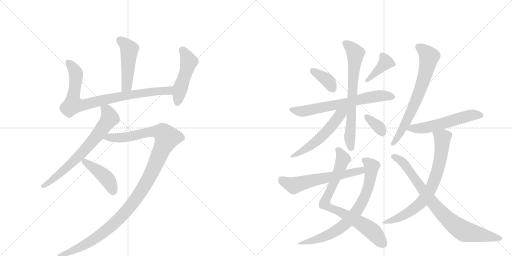
t = 0.00 s
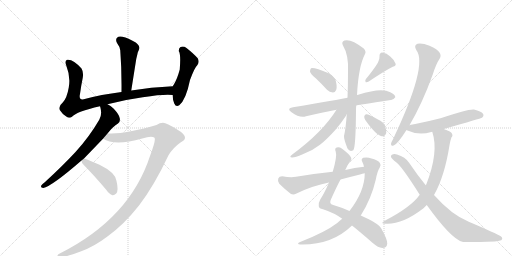
t = 2.91 s
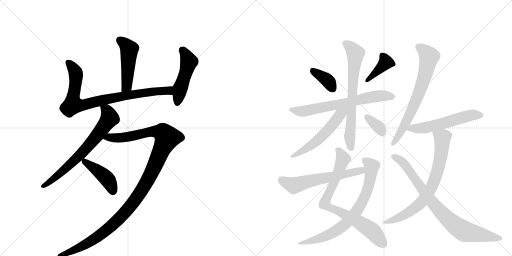
t = 5.81 s
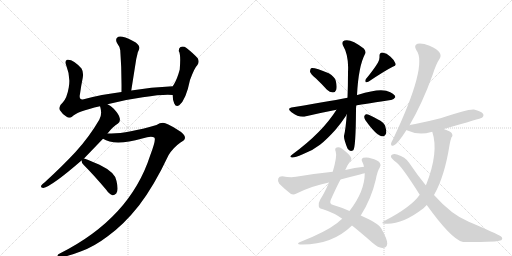
t = 8.72 s
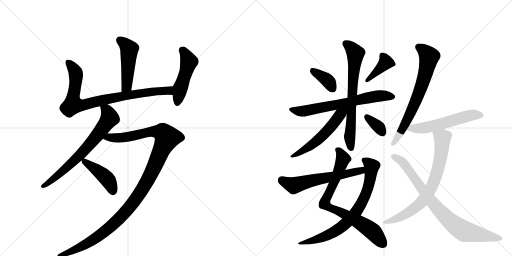
t = 11.63 s
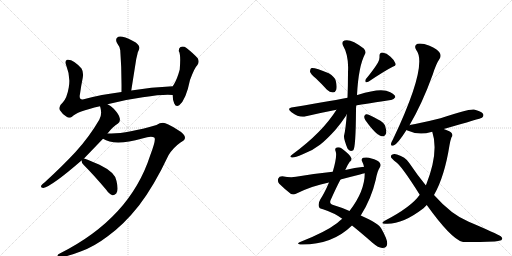
t = 14.53 s

The animated SVG that drew these frames (rendered in a browser with its animation timeline set to each time). Animation: 19 CSS @keyframes rules; one cycle of 14.53 s.

<svg version="1.1" viewBox="0 0 2048 1024" xmlns="http://www.w3.org/2000/svg">
  <g stroke="lightgray" stroke-dasharray="1,1" stroke-width="1" transform="scale(4, 4)">
    <line x1="0" y1="0" x2="256" y2="256"></line>
    <line x1="256" y1="0" x2="0" y2="256"></line>
    <line x1="128" y1="0" x2="128" y2="256"></line>
    <line x1="0" y1="128" x2="256" y2="128"></line>
    <line x1="256" y1="0" x2="512" y2="256"></line>
    <line x1="512" y1="0" x2="256" y2="256"></line>
    <line x1="384" y1="0" x2="384" y2="256"></line>
    <line x1="256" y1="128" x2="512" y2="128"></line>
  </g>
<g transform="scale(1, -1) translate(0, -850)">
   <style type="text/css">
    @keyframes keyframes0 {
      from {
       stroke: black;
       stroke-dashoffset: 477;
       stroke-width: 128;
       }
       61% {
       animation-timing-function: step-end;
       stroke: black;
       stroke-dashoffset: 0;
       stroke-width: 128;
       }
       to {
       stroke: black;
       stroke-width: 1024;
       }
       }
       #make-me-a-hanzi-animation-0 {
         animation: keyframes0 0.638184s both;
         animation-delay: 0.000000s;
         animation-timing-function: linear;
       }
    @keyframes keyframes1 {
      from {
       stroke: black;
       stroke-dashoffset: 839;
       stroke-width: 128;
       }
       73% {
       animation-timing-function: step-end;
       stroke: black;
       stroke-dashoffset: 0;
       stroke-width: 128;
       }
       to {
       stroke: black;
       stroke-width: 1024;
       }
       }
       #make-me-a-hanzi-animation-1 {
         animation: keyframes1 0.932780s both;
         animation-delay: 0.638184s;
         animation-timing-function: linear;
       }
    @keyframes keyframes2 {
      from {
       stroke: black;
       stroke-dashoffset: 480;
       stroke-width: 128;
       }
       61% {
       animation-timing-function: step-end;
       stroke: black;
       stroke-dashoffset: 0;
       stroke-width: 128;
       }
       to {
       stroke: black;
       stroke-width: 1024;
       }
       }
       #make-me-a-hanzi-animation-2 {
         animation: keyframes2 0.640625s both;
         animation-delay: 1.570964s;
         animation-timing-function: linear;
       }
    @keyframes keyframes3 {
      from {
       stroke: black;
       stroke-dashoffset: 696;
       stroke-width: 128;
       }
       69% {
       animation-timing-function: step-end;
       stroke: black;
       stroke-dashoffset: 0;
       stroke-width: 128;
       }
       to {
       stroke: black;
       stroke-width: 1024;
       }
       }
       #make-me-a-hanzi-animation-3 {
         animation: keyframes3 0.816406s both;
         animation-delay: 2.211589s;
         animation-timing-function: linear;
       }
    @keyframes keyframes4 {
      from {
       stroke: black;
       stroke-dashoffset: 1179;
       stroke-width: 128;
       }
       79% {
       animation-timing-function: step-end;
       stroke: black;
       stroke-dashoffset: 0;
       stroke-width: 128;
       }
       to {
       stroke: black;
       stroke-width: 1024;
       }
       }
       #make-me-a-hanzi-animation-4 {
         animation: keyframes4 1.209473s both;
         animation-delay: 3.027995s;
         animation-timing-function: linear;
       }
    @keyframes keyframes5 {
      from {
       stroke: black;
       stroke-dashoffset: 429;
       stroke-width: 128;
       }
       58% {
       animation-timing-function: step-end;
       stroke: black;
       stroke-dashoffset: 0;
       stroke-width: 128;
       }
       to {
       stroke: black;
       stroke-width: 1024;
       }
       }
       #make-me-a-hanzi-animation-5 {
         animation: keyframes5 0.599121s both;
         animation-delay: 4.237467s;
         animation-timing-function: linear;
       }
    @keyframes keyframes6 {
      from {
       stroke: black;
       stroke-dashoffset: 370;
       stroke-width: 128;
       }
       55% {
       animation-timing-function: step-end;
       stroke: black;
       stroke-dashoffset: 0;
       stroke-width: 128;
       }
       to {
       stroke: black;
       stroke-width: 1024;
       }
       }
       #make-me-a-hanzi-animation-6 {
         animation: keyframes6 0.551107s both;
         animation-delay: 4.836589s;
         animation-timing-function: linear;
       }
    @keyframes keyframes7 {
      from {
       stroke: black;
       stroke-dashoffset: 391;
       stroke-width: 128;
       }
       56% {
       animation-timing-function: step-end;
       stroke: black;
       stroke-dashoffset: 0;
       stroke-width: 128;
       }
       to {
       stroke: black;
       stroke-width: 1024;
       }
       }
       #make-me-a-hanzi-animation-7 {
         animation: keyframes7 0.568197s both;
         animation-delay: 5.387695s;
         animation-timing-function: linear;
       }
    @keyframes keyframes8 {
      from {
       stroke: black;
       stroke-dashoffset: 667;
       stroke-width: 128;
       }
       68% {
       animation-timing-function: step-end;
       stroke: black;
       stroke-dashoffset: 0;
       stroke-width: 128;
       }
       to {
       stroke: black;
       stroke-width: 1024;
       }
       }
       #make-me-a-hanzi-animation-8 {
         animation: keyframes8 0.792806s both;
         animation-delay: 5.955892s;
         animation-timing-function: linear;
       }
    @keyframes keyframes9 {
      from {
       stroke: black;
       stroke-dashoffset: 697;
       stroke-width: 128;
       }
       69% {
       animation-timing-function: step-end;
       stroke: black;
       stroke-dashoffset: 0;
       stroke-width: 128;
       }
       to {
       stroke: black;
       stroke-width: 1024;
       }
       }
       #make-me-a-hanzi-animation-9 {
         animation: keyframes9 0.817220s both;
         animation-delay: 6.748698s;
         animation-timing-function: linear;
       }
    @keyframes keyframes10 {
      from {
       stroke: black;
       stroke-dashoffset: 541;
       stroke-width: 128;
       }
       64% {
       animation-timing-function: step-end;
       stroke: black;
       stroke-dashoffset: 0;
       stroke-width: 128;
       }
       to {
       stroke: black;
       stroke-width: 1024;
       }
       }
       #make-me-a-hanzi-animation-10 {
         animation: keyframes10 0.690267s both;
         animation-delay: 7.565918s;
         animation-timing-function: linear;
       }
    @keyframes keyframes11 {
      from {
       stroke: black;
       stroke-dashoffset: 344;
       stroke-width: 128;
       }
       53% {
       animation-timing-function: step-end;
       stroke: black;
       stroke-dashoffset: 0;
       stroke-width: 128;
       }
       to {
       stroke: black;
       stroke-width: 1024;
       }
       }
       #make-me-a-hanzi-animation-11 {
         animation: keyframes11 0.529948s both;
         animation-delay: 8.256185s;
         animation-timing-function: linear;
       }
    @keyframes keyframes12 {
      from {
       stroke: black;
       stroke-dashoffset: 779;
       stroke-width: 128;
       }
       72% {
       animation-timing-function: step-end;
       stroke: black;
       stroke-dashoffset: 0;
       stroke-width: 128;
       }
       to {
       stroke: black;
       stroke-width: 1024;
       }
       }
       #make-me-a-hanzi-animation-12 {
         animation: keyframes12 0.883952s both;
         animation-delay: 8.786133s;
         animation-timing-function: linear;
       }
    @keyframes keyframes13 {
      from {
       stroke: black;
       stroke-dashoffset: 746;
       stroke-width: 128;
       }
       71% {
       animation-timing-function: step-end;
       stroke: black;
       stroke-dashoffset: 0;
       stroke-width: 128;
       }
       to {
       stroke: black;
       stroke-width: 1024;
       }
       }
       #make-me-a-hanzi-animation-13 {
         animation: keyframes13 0.857096s both;
         animation-delay: 9.670085s;
         animation-timing-function: linear;
       }
    @keyframes keyframes14 {
      from {
       stroke: black;
       stroke-dashoffset: 594;
       stroke-width: 128;
       }
       66% {
       animation-timing-function: step-end;
       stroke: black;
       stroke-dashoffset: 0;
       stroke-width: 128;
       }
       to {
       stroke: black;
       stroke-width: 1024;
       }
       }
       #make-me-a-hanzi-animation-14 {
         animation: keyframes14 0.733398s both;
         animation-delay: 10.527181s;
         animation-timing-function: linear;
       }
    @keyframes keyframes15 {
      from {
       stroke: black;
       stroke-dashoffset: 691;
       stroke-width: 128;
       }
       69% {
       animation-timing-function: step-end;
       stroke: black;
       stroke-dashoffset: 0;
       stroke-width: 128;
       }
       to {
       stroke: black;
       stroke-width: 1024;
       }
       }
       #make-me-a-hanzi-animation-15 {
         animation: keyframes15 0.812337s both;
         animation-delay: 11.260579s;
         animation-timing-function: linear;
       }
    @keyframes keyframes16 {
      from {
       stroke: black;
       stroke-dashoffset: 556;
       stroke-width: 128;
       }
       64% {
       animation-timing-function: step-end;
       stroke: black;
       stroke-dashoffset: 0;
       stroke-width: 128;
       }
       to {
       stroke: black;
       stroke-width: 1024;
       }
       }
       #make-me-a-hanzi-animation-16 {
         animation: keyframes16 0.702474s both;
         animation-delay: 12.072917s;
         animation-timing-function: linear;
       }
    @keyframes keyframes17 {
      from {
       stroke: black;
       stroke-dashoffset: 726;
       stroke-width: 128;
       }
       70% {
       animation-timing-function: step-end;
       stroke: black;
       stroke-dashoffset: 0;
       stroke-width: 128;
       }
       to {
       stroke: black;
       stroke-width: 1024;
       }
       }
       #make-me-a-hanzi-animation-17 {
         animation: keyframes17 0.840820s both;
         animation-delay: 12.775391s;
         animation-timing-function: linear;
       }
    @keyframes keyframes18 {
      from {
       stroke: black;
       stroke-dashoffset: 818;
       stroke-width: 128;
       }
       73% {
       animation-timing-function: step-end;
       stroke: black;
       stroke-dashoffset: 0;
       stroke-width: 128;
       }
       to {
       stroke: black;
       stroke-width: 1024;
       }
       }
       #make-me-a-hanzi-animation-18 {
         animation: keyframes18 0.915690s both;
         animation-delay: 13.616211s;
         animation-timing-function: linear;
       }
</style>
<path d="M 525 488 L 545 614 Q 549 630 551 640 Q 555 649 557 655 Q 561 665 543 680 Q 512 698 490 703 Q 475 707 468 699 Q 461 692 468 678 Q 480 662 481 649 Q 487 573 486 482 C 486 452 520 458 525 488 Z" fill="lightgray"></path> 
<path d="M 430 433 Q 497 451 571 461 Q 656 474 690 470 C 720 469 721 507 691 505 Q 603 501 525 488 L 486 482 Q 405 472 335 453 Q 314 449 320 474 Q 324 505 331 539 Q 335 561 326 576 Q 292 615 268 611 Q 258 607 265 588 Q 283 543 275 500 Q 268 458 251 440 Q 232 424 239 410 Q 249 394 265 384 Q 278 375 288 383 Q 306 404 400 425 L 430 433 Z" fill="lightgray"></path> 
<path d="M 690 470 Q 691 451 697 436 Q 704 420 717 429 Q 744 451 760 530 Q 779 581 789 589 Q 799 602 791 617 Q 775 635 746 658 Q 734 667 722 662 Q 715 659 715 646 Q 724 634 719 572 Q 709 535 696 513 Q 693 510 691 505 L 690 470 Z" fill="lightgray"></path> 
<path d="M 336 216 L 412 295 L 430 316 Q 452 344 472 356 Q 482 363 479 377 Q 478 390 455 415 Q 442 428 430 433 C 404 448 393 454 400 425 Q 401 422 402 418 Q 409 391 397 371 Q 357 302 302 242 Q 248 184 179 121 Q 169 114 165 108 Q 161 98 173 98 Q 206 104 326 208 L 336 216 Z" fill="lightgray"></path> 
<path d="M 412 295 Q 458 265 569 296 Q 605 308 617 300 Q 626 294 601 229 Q 520 -23 239 -164 Q 229 -168 230 -174 Q 231 -178 239 -179 Q 266 -178 325 -155 Q 377 -136 431 -95 Q 495 -49 556 28 Q 616 106 674 229 Q 693 260 722 280 Q 740 289 740 299 Q 740 314 707 333 Q 667 358 652 359 Q 639 359 626 350 Q 511 317 446 316 Q 437 317 430 316 C 400 316 384 306 412 295 Z" fill="lightgray"></path> 
<path d="M 326 208 Q 326 198 335 190 Q 375 150 424 92 Q 437 73 450 69 Q 457 68 465 76 Q 475 88 466 126 Q 462 160 398 191 Q 358 209 336 216 C 324 220 324 220 326 208 Z" fill="lightgray"></path> 
<path d="M 1264 536 Q 1286 515 1308 491 Q 1318 481 1332 480 Q 1341 480 1345 491 Q 1349 503 1343 527 Q 1339 543 1315 557 Q 1257 581 1244 577 Q 1240 573 1240 563 Q 1243 553 1264 536 Z" fill="lightgray"></path> 
<path d="M 1512 600 Q 1496 573 1463 533 Q 1459 527 1463 521 Q 1469 520 1475 524 Q 1539 567 1571 583 Q 1586 587 1582 596 Q 1578 609 1562 623 Q 1547 638 1529 640 Q 1517 639 1518 624 Q 1519 614 1512 600 Z" fill="lightgray"></path> 
<path d="M 1425 428 Q 1428 429 1563 450 Q 1573 449 1581 461 Q 1582 471 1561 481 Q 1527 502 1433 471 Q 1430 471 1428 470 L 1390 459 Q 1356 452 1172 421 Q 1144 417 1166 401 Q 1199 377 1224 385 Q 1279 398 1346 411 L 1425 428 Z" fill="lightgray"></path> 
<path d="M 1387 393 Q 1383 335 1376 306 Q 1375 294 1390 256 Q 1399 241 1413 249 Q 1423 258 1424 410 Q 1424 419 1425 428 L 1428 470 Q 1434 585 1460 634 Q 1466 643 1455 656 Q 1404 696 1378 688 Q 1365 684 1371 670 Q 1396 628 1392 562 Q 1392 505 1390 459 L 1387 393 Z" fill="lightgray"></path> 
<path d="M 1346 411 Q 1289 320 1169 232 Q 1154 222 1168 220 Q 1178 219 1211 233 Q 1248 246 1280 271 Q 1308 293 1342 331 Q 1367 361 1384 387 Q 1385 391 1387 393 C 1405 426 1379 462 1346 411 Z" fill="lightgray"></path> 
<path d="M 1461 370 Q 1504 309 1527 305 Q 1539 302 1545 318 Q 1546 330 1540 348 Q 1533 363 1512 372 Q 1481 390 1467 393 Q 1460 394 1457 385 Q 1456 378 1461 370 Z" fill="lightgray"></path> 
<path d="M 1381 170 Q 1390 191 1399 203 Q 1408 210 1405 218 Q 1401 231 1367 256 Q 1357 263 1347 260 Q 1337 257 1343 243 Q 1349 225 1331 163 L 1316 120 Q 1298 78 1281 52 Q 1272 36 1275 25 Q 1276 16 1292 13 Q 1338 -2 1369 -25 L 1408 -52 Q 1442 -79 1491 -122 Q 1513 -141 1529 -142 Q 1548 -142 1549 -124 Q 1549 -106 1525 -64 Q 1515 -43 1443 -12 L 1398 6 Q 1361 22 1333 30 Q 1314 34 1324 53 Q 1346 102 1362 132 L 1381 170 Z" fill="lightgray"></path> 
<path d="M 1369 -25 Q 1359 -32 1349 -42 Q 1301 -79 1198 -119 Q 1185 -126 1201 -128 Q 1327 -131 1408 -52 L 1443 -12 Q 1485 54 1503 131 Q 1510 168 1519 180 Q 1526 190 1519 199 Q 1509 211 1486 216 Q 1470 223 1453 219 Q 1443 215 1449 203 Q 1453 196 1456 183 L 1459 157 Q 1459 85 1398 6 L 1369 -25 Z" fill="lightgray"></path> 
<path d="M 1456 183 Q 1419 179 1381 170 L 1331 163 Q 1261 156 1184 143 Q 1163 139 1129 145 Q 1116 145 1113 136 Q 1109 124 1117 115 Q 1136 96 1164 74 Q 1174 70 1186 76 Q 1249 107 1316 120 L 1362 132 Q 1399 142 1440 152 Q 1449 155 1459 157 C 1488 164 1486 187 1456 183 Z" fill="lightgray"></path> 
<path d="M 1638 349 Q 1689 436 1731 552 Q 1744 594 1759 616 Q 1766 628 1758 640 Q 1751 652 1718 667 Q 1688 679 1670 675 Q 1654 669 1665 650 Q 1713 590 1572 293 Q 1565 281 1564 275 Q 1563 263 1576 269 Q 1591 275 1626 330 L 1638 349 Z" fill="lightgray"></path> 
<path d="M 1775 334 Q 1925 377 1928 379 Q 1937 386 1932 395 Q 1925 405 1896 412 Q 1874 415 1762 377 Q 1677 356 1639 350 Q 1638 350 1638 349 C 1609 341 1604 340 1626 330 Q 1627 330 1630 328 Q 1675 307 1725 322 Q 1726 323 1729 323 L 1775 334 Z" fill="lightgray"></path> 
<path d="M 1736 70 Q 1778 143 1798 269 Q 1802 291 1806 301 Q 1813 307 1807 317 Q 1803 324 1775 334 C 1747 345 1721 352 1729 323 Q 1756 242 1705 112 Q 1704 112 1703 109 L 1679 71 Q 1645 22 1539 -33 Q 1517 -46 1544 -45 Q 1610 -48 1694 17 L 1707 30 L 1736 70 Z" fill="lightgray"></path> 
<path d="M 1707 30 Q 1804 -105 1849 -117 Q 1862 -120 1979 -116 Q 1992 -115 2005 -111 Q 2014 -104 2003 -95 Q 1988 -85 1875 -37 Q 1806 -9 1736 70 L 1703 109 Q 1670 149 1637 198 Q 1621 223 1588 232 Q 1576 236 1566 230 Q 1560 223 1569 215 Q 1576 208 1582 203 Q 1604 190 1679 71 L 1707 30 Z" fill="lightgray"></path> 
      <clipPath id="make-me-a-hanzi-clip-0">
      <path d="M 525 488 L 545 614 Q 549 630 551 640 Q 555 649 557 655 Q 561 665 543 680 Q 512 698 490 703 Q 475 707 468 699 Q 461 692 468 678 Q 480 662 481 649 Q 487 573 486 482 C 486 452 520 458 525 488 Z" fill="lightgray"></path>
      </clipPath>
      <path clip-path="url(#make-me-a-hanzi-clip-0)" d="M 479 689 L 517 653 L 508 515 L 491 490 " fill="none" id="make-me-a-hanzi-animation-0" stroke-dasharray="349 698" stroke-linecap="round"></path>

      <clipPath id="make-me-a-hanzi-clip-1">
      <path d="M 430 433 Q 497 451 571 461 Q 656 474 690 470 C 720 469 721 507 691 505 Q 603 501 525 488 L 486 482 Q 405 472 335 453 Q 314 449 320 474 Q 324 505 331 539 Q 335 561 326 576 Q 292 615 268 611 Q 258 607 265 588 Q 283 543 275 500 Q 268 458 251 440 Q 232 424 239 410 Q 249 394 265 384 Q 278 375 288 383 Q 306 404 400 425 L 430 433 Z" fill="lightgray"></path>
      </clipPath>
      <path clip-path="url(#make-me-a-hanzi-clip-1)" d="M 273 601 L 303 560 L 292 431 L 343 432 L 521 471 L 622 485 L 668 488 L 686 476 " fill="none" id="make-me-a-hanzi-animation-1" stroke-dasharray="711 1422" stroke-linecap="round"></path>

      <clipPath id="make-me-a-hanzi-clip-2">
      <path d="M 690 470 Q 691 451 697 436 Q 704 420 717 429 Q 744 451 760 530 Q 779 581 789 589 Q 799 602 791 617 Q 775 635 746 658 Q 734 667 722 662 Q 715 659 715 646 Q 724 634 719 572 Q 709 535 696 513 Q 693 510 691 505 L 690 470 Z" fill="lightgray"></path>
      </clipPath>
      <path clip-path="url(#make-me-a-hanzi-clip-2)" d="M 730 649 L 755 604 L 709 438 " fill="none" id="make-me-a-hanzi-animation-2" stroke-dasharray="352 704" stroke-linecap="round"></path>

      <clipPath id="make-me-a-hanzi-clip-3">
      <path d="M 336 216 L 412 295 L 430 316 Q 452 344 472 356 Q 482 363 479 377 Q 478 390 455 415 Q 442 428 430 433 C 404 448 393 454 400 425 Q 401 422 402 418 Q 409 391 397 371 Q 357 302 302 242 Q 248 184 179 121 Q 169 114 165 108 Q 161 98 173 98 Q 206 104 326 208 L 336 216 Z" fill="lightgray"></path>
      </clipPath>
      <path clip-path="url(#make-me-a-hanzi-clip-3)" d="M 408 424 L 427 409 L 439 377 L 414 341 L 287 196 L 215 134 L 173 106 " fill="none" id="make-me-a-hanzi-animation-3" stroke-dasharray="568 1136" stroke-linecap="round"></path>

      <clipPath id="make-me-a-hanzi-clip-4">
      <path d="M 412 295 Q 458 265 569 296 Q 605 308 617 300 Q 626 294 601 229 Q 520 -23 239 -164 Q 229 -168 230 -174 Q 231 -178 239 -179 Q 266 -178 325 -155 Q 377 -136 431 -95 Q 495 -49 556 28 Q 616 106 674 229 Q 693 260 722 280 Q 740 289 740 299 Q 740 314 707 333 Q 667 358 652 359 Q 639 359 626 350 Q 511 317 446 316 Q 437 317 430 316 C 400 316 384 306 412 295 Z" fill="lightgray"></path>
      </clipPath>
      <path clip-path="url(#make-me-a-hanzi-clip-4)" d="M 420 297 L 497 300 L 623 325 L 652 318 L 668 299 L 585 118 L 540 49 L 488 -13 L 374 -109 L 294 -153 L 237 -171 " fill="none" id="make-me-a-hanzi-animation-4" stroke-dasharray="1051 2102" stroke-linecap="round"></path>

      <clipPath id="make-me-a-hanzi-clip-5">
      <path d="M 326 208 Q 326 198 335 190 Q 375 150 424 92 Q 437 73 450 69 Q 457 68 465 76 Q 475 88 466 126 Q 462 160 398 191 Q 358 209 336 216 C 324 220 324 220 326 208 Z" fill="lightgray"></path>
      </clipPath>
      <path clip-path="url(#make-me-a-hanzi-clip-5)" d="M 336 205 L 421 142 L 434 128 L 451 83 " fill="none" id="make-me-a-hanzi-animation-5" stroke-dasharray="301 602" stroke-linecap="round"></path>

      <clipPath id="make-me-a-hanzi-clip-6">
      <path d="M 1264 536 Q 1286 515 1308 491 Q 1318 481 1332 480 Q 1341 480 1345 491 Q 1349 503 1343 527 Q 1339 543 1315 557 Q 1257 581 1244 577 Q 1240 573 1240 563 Q 1243 553 1264 536 Z" fill="lightgray"></path>
      </clipPath>
      <path clip-path="url(#make-me-a-hanzi-clip-6)" d="M 1248 568 L 1307 531 L 1331 494 " fill="none" id="make-me-a-hanzi-animation-6" stroke-dasharray="242 484" stroke-linecap="round"></path>

      <clipPath id="make-me-a-hanzi-clip-7">
      <path d="M 1512 600 Q 1496 573 1463 533 Q 1459 527 1463 521 Q 1469 520 1475 524 Q 1539 567 1571 583 Q 1586 587 1582 596 Q 1578 609 1562 623 Q 1547 638 1529 640 Q 1517 639 1518 624 Q 1519 614 1512 600 Z" fill="lightgray"></path>
      </clipPath>
      <path clip-path="url(#make-me-a-hanzi-clip-7)" d="M 1572 593 L 1543 601 L 1468 527 " fill="none" id="make-me-a-hanzi-animation-7" stroke-dasharray="263 526" stroke-linecap="round"></path>

      <clipPath id="make-me-a-hanzi-clip-8">
      <path d="M 1425 428 Q 1428 429 1563 450 Q 1573 449 1581 461 Q 1582 471 1561 481 Q 1527 502 1433 471 Q 1430 471 1428 470 L 1390 459 Q 1356 452 1172 421 Q 1144 417 1166 401 Q 1199 377 1224 385 Q 1279 398 1346 411 L 1425 428 Z" fill="lightgray"></path>
      </clipPath>
      <path clip-path="url(#make-me-a-hanzi-clip-8)" d="M 1167 412 L 1196 405 L 1226 407 L 1485 462 L 1525 467 L 1571 462 " fill="none" id="make-me-a-hanzi-animation-8" stroke-dasharray="539 1078" stroke-linecap="round"></path>

      <clipPath id="make-me-a-hanzi-clip-9">
      <path d="M 1387 393 Q 1383 335 1376 306 Q 1375 294 1390 256 Q 1399 241 1413 249 Q 1423 258 1424 410 Q 1424 419 1425 428 L 1428 470 Q 1434 585 1460 634 Q 1466 643 1455 656 Q 1404 696 1378 688 Q 1365 684 1371 670 Q 1396 628 1392 562 Q 1392 505 1390 459 L 1387 393 Z" fill="lightgray"></path>
      </clipPath>
      <path clip-path="url(#make-me-a-hanzi-clip-9)" d="M 1380 677 L 1398 666 L 1422 637 L 1399 304 L 1405 256 " fill="none" id="make-me-a-hanzi-animation-9" stroke-dasharray="569 1138" stroke-linecap="round"></path>

      <clipPath id="make-me-a-hanzi-clip-10">
      <path d="M 1346 411 Q 1289 320 1169 232 Q 1154 222 1168 220 Q 1178 219 1211 233 Q 1248 246 1280 271 Q 1308 293 1342 331 Q 1367 361 1384 387 Q 1385 391 1387 393 C 1405 426 1379 462 1346 411 Z" fill="lightgray"></path>
      </clipPath>
      <path clip-path="url(#make-me-a-hanzi-clip-10)" d="M 1382 414 L 1321 339 L 1251 272 L 1172 226 " fill="none" id="make-me-a-hanzi-animation-10" stroke-dasharray="413 826" stroke-linecap="round"></path>

      <clipPath id="make-me-a-hanzi-clip-11">
      <path d="M 1461 370 Q 1504 309 1527 305 Q 1539 302 1545 318 Q 1546 330 1540 348 Q 1533 363 1512 372 Q 1481 390 1467 393 Q 1460 394 1457 385 Q 1456 378 1461 370 Z" fill="lightgray"></path>
      </clipPath>
      <path clip-path="url(#make-me-a-hanzi-clip-11)" d="M 1468 382 L 1517 340 L 1530 320 " fill="none" id="make-me-a-hanzi-animation-11" stroke-dasharray="216 432" stroke-linecap="round"></path>

      <clipPath id="make-me-a-hanzi-clip-12">
      <path d="M 1381 170 Q 1390 191 1399 203 Q 1408 210 1405 218 Q 1401 231 1367 256 Q 1357 263 1347 260 Q 1337 257 1343 243 Q 1349 225 1331 163 L 1316 120 Q 1298 78 1281 52 Q 1272 36 1275 25 Q 1276 16 1292 13 Q 1338 -2 1369 -25 L 1408 -52 Q 1442 -79 1491 -122 Q 1513 -141 1529 -142 Q 1548 -142 1549 -124 Q 1549 -106 1525 -64 Q 1515 -43 1443 -12 L 1398 6 Q 1361 22 1333 30 Q 1314 34 1324 53 Q 1346 102 1362 132 L 1381 170 Z" fill="lightgray"></path>
      </clipPath>
      <path clip-path="url(#make-me-a-hanzi-clip-12)" d="M 1351 250 L 1364 237 L 1372 214 L 1298 35 L 1471 -61 L 1532 -125 " fill="none" id="make-me-a-hanzi-animation-12" stroke-dasharray="651 1302" stroke-linecap="round"></path>

      <clipPath id="make-me-a-hanzi-clip-13">
      <path d="M 1369 -25 Q 1359 -32 1349 -42 Q 1301 -79 1198 -119 Q 1185 -126 1201 -128 Q 1327 -131 1408 -52 L 1443 -12 Q 1485 54 1503 131 Q 1510 168 1519 180 Q 1526 190 1519 199 Q 1509 211 1486 216 Q 1470 223 1453 219 Q 1443 215 1449 203 Q 1453 196 1456 183 L 1459 157 Q 1459 85 1398 6 L 1369 -25 Z" fill="lightgray"></path>
      </clipPath>
      <path clip-path="url(#make-me-a-hanzi-clip-13)" d="M 1456 210 L 1487 184 L 1483 144 L 1463 72 L 1428 6 L 1387 -41 L 1341 -75 L 1274 -106 L 1209 -120 " fill="none" id="make-me-a-hanzi-animation-13" stroke-dasharray="618 1236" stroke-linecap="round"></path>

      <clipPath id="make-me-a-hanzi-clip-14">
      <path d="M 1456 183 Q 1419 179 1381 170 L 1331 163 Q 1261 156 1184 143 Q 1163 139 1129 145 Q 1116 145 1113 136 Q 1109 124 1117 115 Q 1136 96 1164 74 Q 1174 70 1186 76 Q 1249 107 1316 120 L 1362 132 Q 1399 142 1440 152 Q 1449 155 1459 157 C 1488 164 1486 187 1456 183 Z" fill="lightgray"></path>
      </clipPath>
      <path clip-path="url(#make-me-a-hanzi-clip-14)" d="M 1127 131 L 1175 108 L 1436 167 L 1453 163 " fill="none" id="make-me-a-hanzi-animation-14" stroke-dasharray="466 932" stroke-linecap="round"></path>

      <clipPath id="make-me-a-hanzi-clip-15">
      <path d="M 1638 349 Q 1689 436 1731 552 Q 1744 594 1759 616 Q 1766 628 1758 640 Q 1751 652 1718 667 Q 1688 679 1670 675 Q 1654 669 1665 650 Q 1713 590 1572 293 Q 1565 281 1564 275 Q 1563 263 1576 269 Q 1591 275 1626 330 L 1638 349 Z" fill="lightgray"></path>
      </clipPath>
      <path clip-path="url(#make-me-a-hanzi-clip-15)" d="M 1675 661 L 1701 643 L 1716 623 L 1697 537 L 1632 377 L 1597 309 L 1572 276 " fill="none" id="make-me-a-hanzi-animation-15" stroke-dasharray="563 1126" stroke-linecap="round"></path>

      <clipPath id="make-me-a-hanzi-clip-16">
      <path d="M 1775 334 Q 1925 377 1928 379 Q 1937 386 1932 395 Q 1925 405 1896 412 Q 1874 415 1762 377 Q 1677 356 1639 350 Q 1638 350 1638 349 C 1609 341 1604 340 1626 330 Q 1627 330 1630 328 Q 1675 307 1725 322 Q 1726 323 1729 323 L 1775 334 Z" fill="lightgray"></path>
      </clipPath>
      <path clip-path="url(#make-me-a-hanzi-clip-16)" d="M 1630 334 L 1698 338 L 1870 386 L 1923 388 " fill="none" id="make-me-a-hanzi-animation-16" stroke-dasharray="428 856" stroke-linecap="round"></path>

      <clipPath id="make-me-a-hanzi-clip-17">
      <path d="M 1736 70 Q 1778 143 1798 269 Q 1802 291 1806 301 Q 1813 307 1807 317 Q 1803 324 1775 334 C 1747 345 1721 352 1729 323 Q 1756 242 1705 112 Q 1704 112 1703 109 L 1679 71 Q 1645 22 1539 -33 Q 1517 -46 1544 -45 Q 1610 -48 1694 17 L 1707 30 L 1736 70 Z" fill="lightgray"></path>
      </clipPath>
      <path clip-path="url(#make-me-a-hanzi-clip-17)" d="M 1738 319 L 1770 296 L 1758 200 L 1724 97 L 1692 49 L 1660 18 L 1596 -21 L 1550 -35 " fill="none" id="make-me-a-hanzi-animation-17" stroke-dasharray="598 1196" stroke-linecap="round"></path>

      <clipPath id="make-me-a-hanzi-clip-18">
      <path d="M 1707 30 Q 1804 -105 1849 -117 Q 1862 -120 1979 -116 Q 1992 -115 2005 -111 Q 2014 -104 2003 -95 Q 1988 -85 1875 -37 Q 1806 -9 1736 70 L 1703 109 Q 1670 149 1637 198 Q 1621 223 1588 232 Q 1576 236 1566 230 Q 1560 223 1569 215 Q 1576 208 1582 203 Q 1604 190 1679 71 L 1707 30 Z" fill="lightgray"></path>
      </clipPath>
      <path clip-path="url(#make-me-a-hanzi-clip-18)" d="M 1574 224 L 1619 193 L 1749 16 L 1817 -49 L 1859 -76 L 2000 -104 " fill="none" id="make-me-a-hanzi-animation-18" stroke-dasharray="690 1380" stroke-linecap="round"></path>

</g>
</svg>
